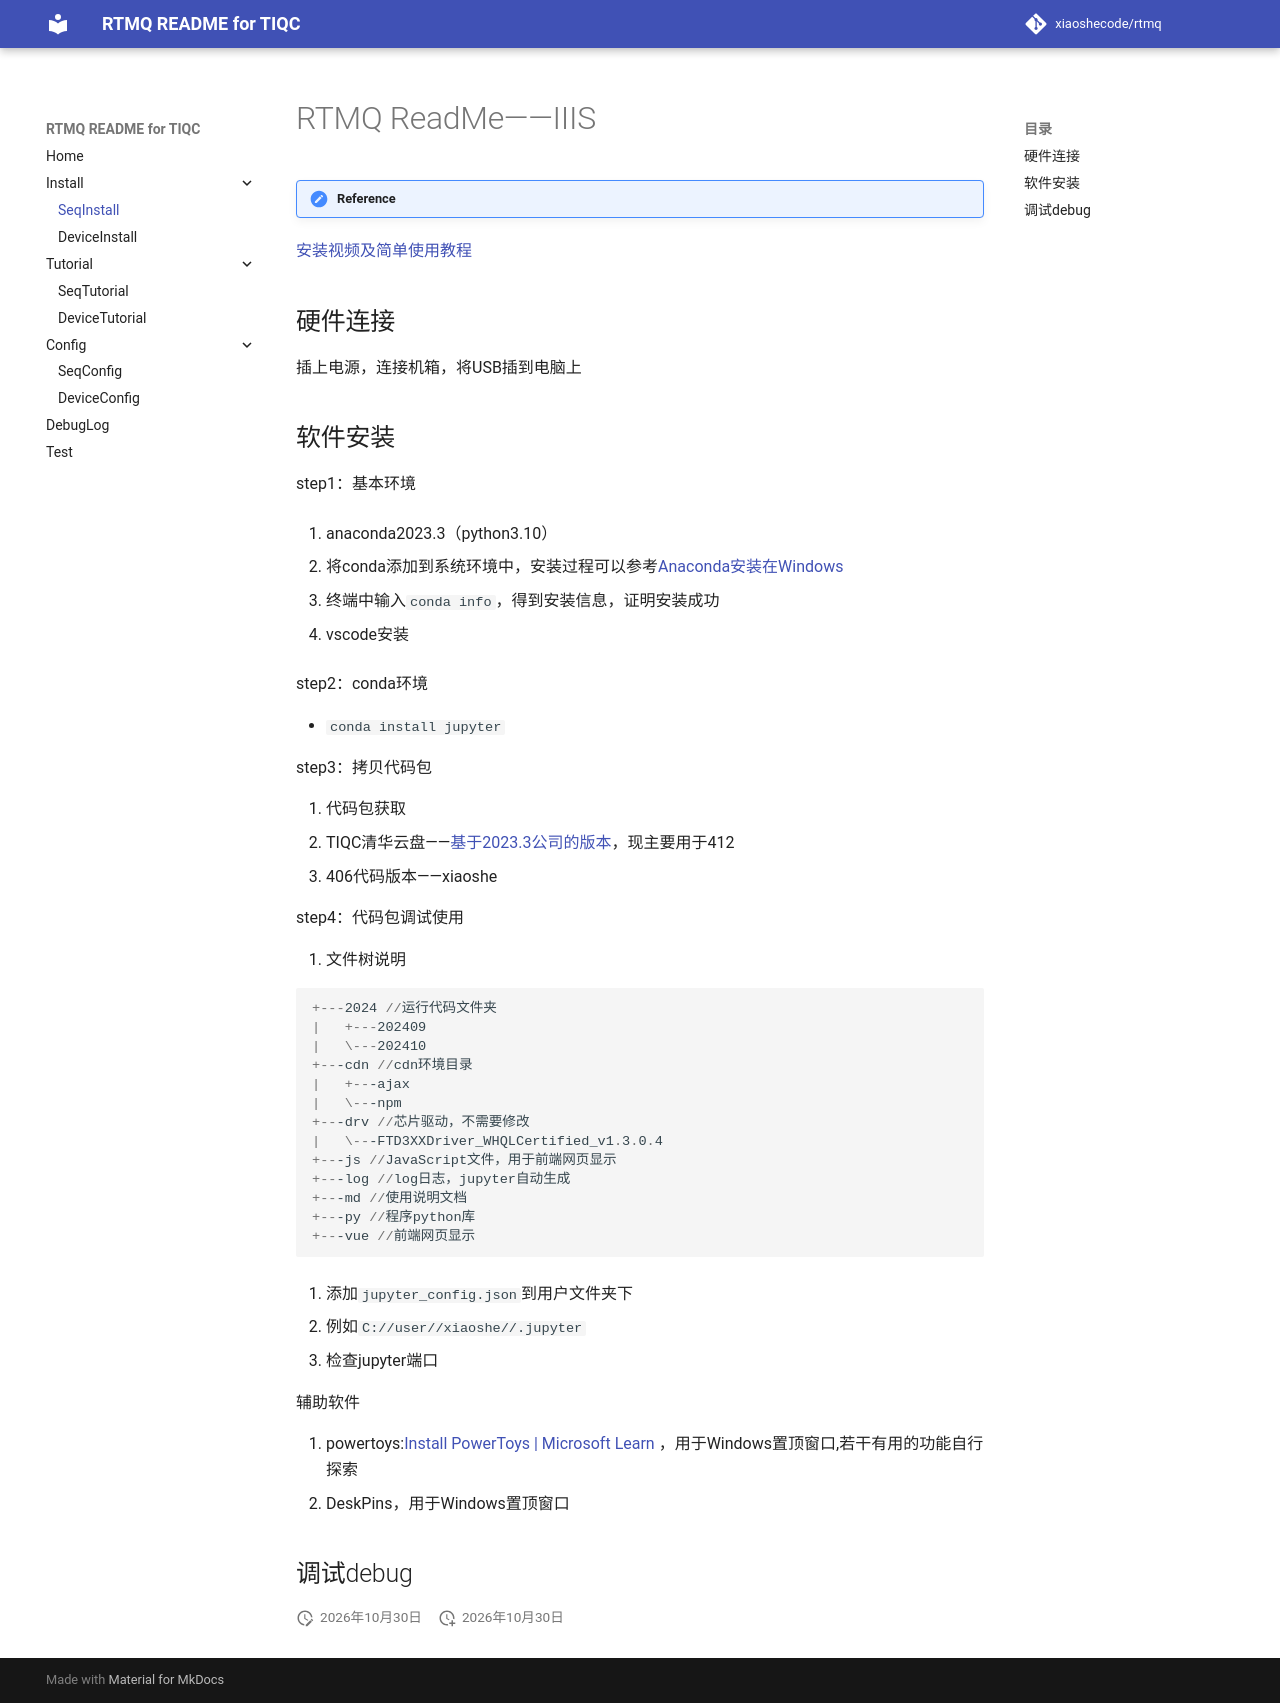

repository: xiaoshecode/rtmq · page: SeqInstall/index.html · generator: mkdocs

# RTMQ ReadMe——IIIS

!!! reference
   [安装视频及简单使用教程](https://cloud.tsinghua.edu.cn/d/708864f7fd554fc8bd6a/)
## 硬件连接

插上电源，连接机箱，将USB插到电脑上

## 软件安装

step1：基本环境

1. anaconda2023.3（python3.10）

   - 将conda添加到系统环境中，安装过程可以参考[Anaconda安装在Windows](https://www.cnblogs.com/ajianbeyourself/p/17654155.html)

   - 终端中输入`conda info`，得到安装信息，证明安装成功

2. vscode安装

step2：conda环境

- `conda install jupyter`

step3：拷贝代码包

1. 代码包获取
   - TIQC清华云盘——[基于2023.3公司的版本](https://cloud.tsinghua.edu.cn/f/edc55be8e81647059545/)，现主要用于412
   - 406代码版本——xiaoshe

step4：代码包调试使用

1. 文件树说明

   ```powershell
   +---2024 //运行代码文件夹
   |   +---202409
   |   \---202410
   +---cdn //cdn环境目录
   |   +---ajax
   |   \---npm
   +---drv //芯片驱动，不需要修改
   |   \---FTD3XXDriver_WHQLCertified_v1.3.0.4
   +---js //JavaScript文件，用于前端网页显示
   +---log //log日志，jupyter自动生成
   +---md //使用说明文档
   +---py //程序python库
   +---vue //前端网页显示
   ```

2. 添加`jupyter_config.json`到用户文件夹下

   - 例如`C://user//xiaoshe//.jupyter`
   - 检查jupyter端口

辅助软件

1. powertoys:[Install PowerToys | Microsoft Learn](https://learn.microsoft.com/en-us/windows/powertoys/install) ，用于Windows置顶窗口,若干有用的功能自行探索
1. DeskPins，用于Windows置顶窗口

## 调试debug
